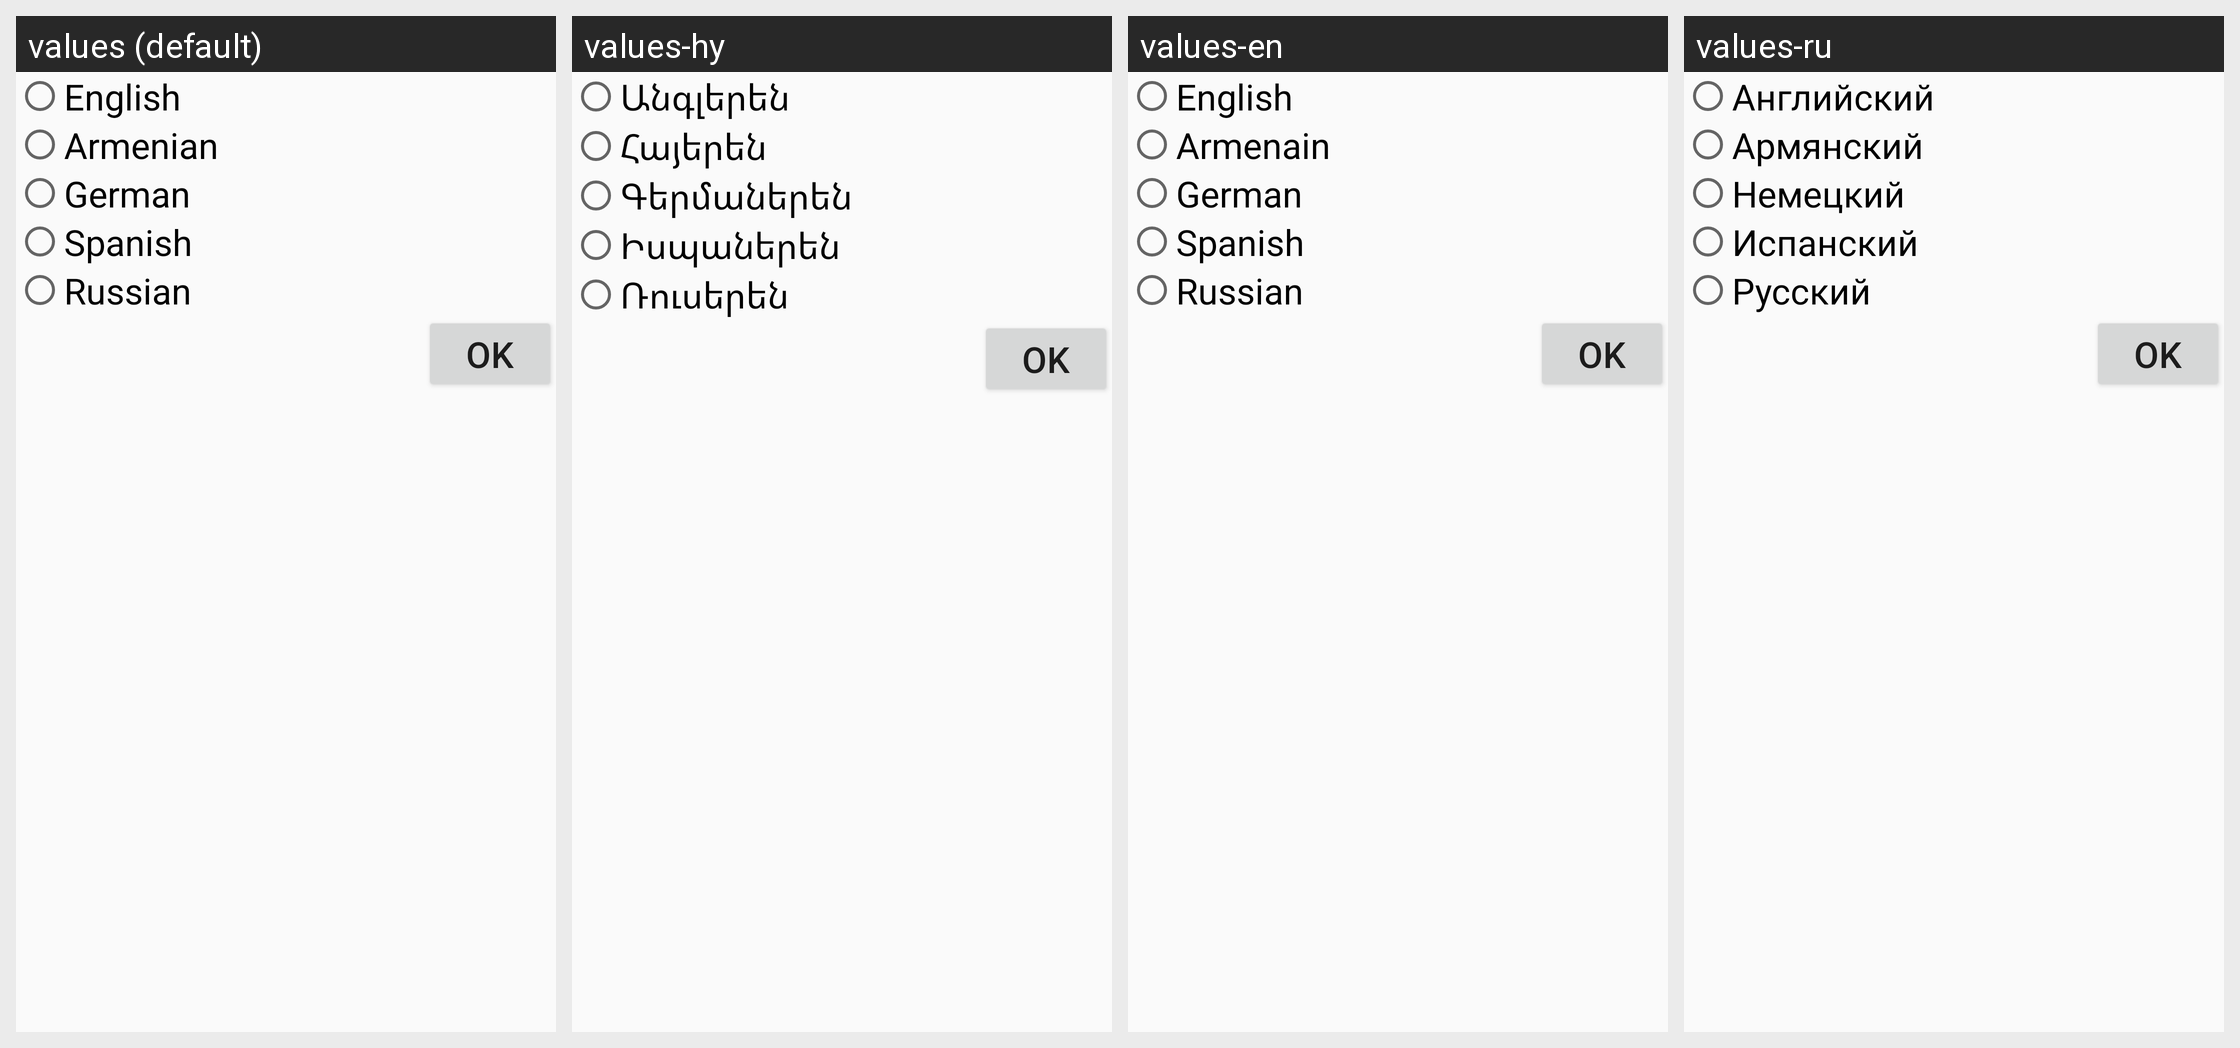

Locale-by-locale string values for the Android screen shown in this grid:
Android screen res/layout/languages.xml rendered under 4 locales, left to right: values (default), values-hy, values-en, values-ru. Device: Nexus 5 (rendered at 1080×1920; each locale shown at half size, 540×960, under a caption strip naming it); theme AppTheme.
Other locales in the repository, not shown: values-de, values-es.
Strings drawn on this screen, with the default value and each locale's value (text and hints the layout hard-codes, and strings that could not be matched under every locale, appear in the picture but are not listed):

english
  values: English
  values-hy: Անգլերեն
  values-en: English
  values-ru: Английский

armenain
  values: Armenian
  values-hy: Հայերեն
  values-en: Armenain
  values-ru: Армянский

german
  values: German
  values-hy: Գերմաներեն
  values-en: German
  values-ru: Немецкий

spanish
  values: Spanish
  values-hy: Իսպաներեն
  values-en: Spanish
  values-ru: Испанский

russian
  values: Russian
  values-hy: Ռուսերեն
  values-en: Russian
  values-ru: Русский
